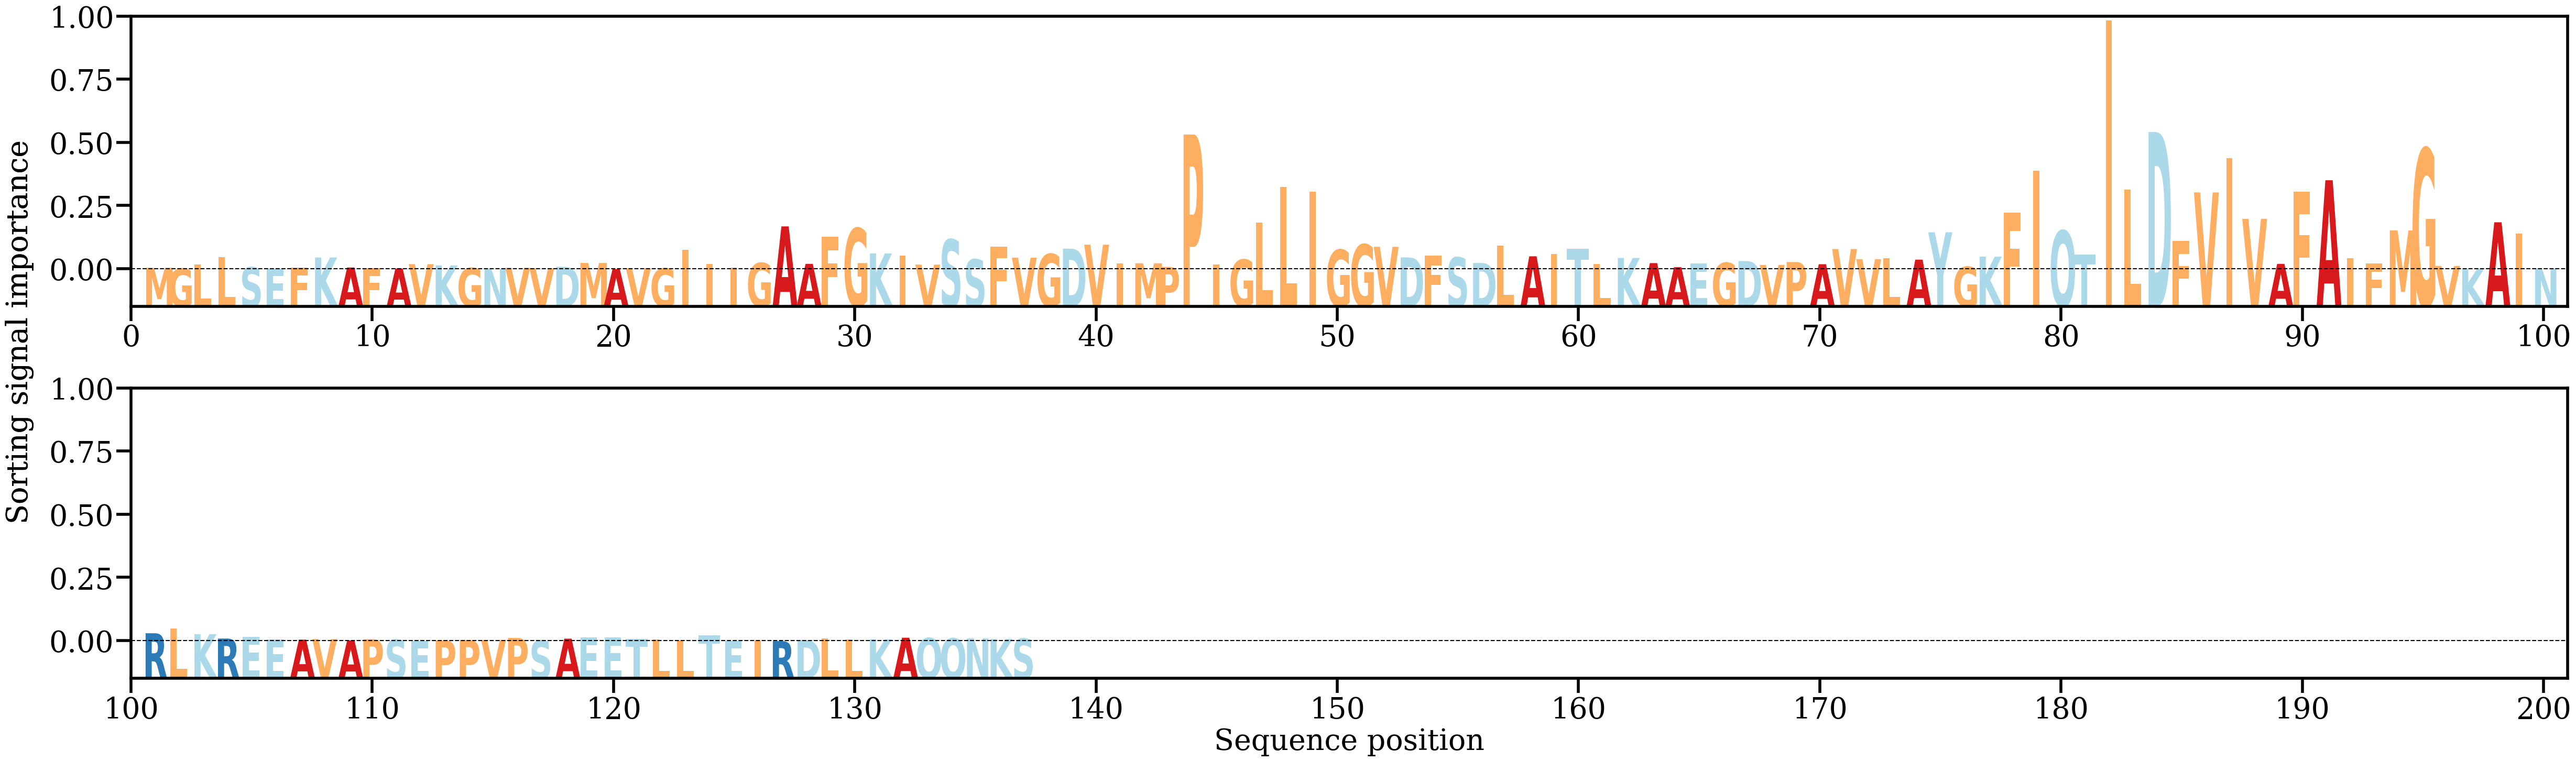

The file beside this chart, header and first rows:
AA, Alpha
M, [0.00069821]
G, [0.00041344]
L, [0.00195307]
L, [0.0047661]
S, [0.00088643]
E, [0.00034065]
F, [0.00068098]
K, [0.00464204]
A, [0.00083191]
F, [0.00048382]
A, [0.00043131]
V, [0.00210421]
K, [0.00162265]
G, [0.00063326]
N, [0.00032676]
V, [0.00068845]
V, [0.00057244]
D, [0.00111062]
M, [0.0025592]
A, [0.00022375]
V, [0.00053429]
G, [0.00048361]
I, [0.00753824]
I, [0.0022439]
I, [0.00075611]
G, [0.00253878]
A, [0.01645505]
A, [0.002207]
F, [0.01261708]
G, [0.01573249]
K, [0.00619043]
I, [0.00536211]
V, [0.00192044]
S, [0.01147701]
S, [0.00390847]
F, [0.00873338]
V, [0.00454539]
G, [0.00595582]
D, [0.00799559]
V, [0.00948962]
I, [0.0023299]
M, [0.00240902]
P, [0.00105498]
P, [0.05138902]
I, [0.00198835]
G, [0.00382328]
L, [0.01790922]
L, [0.03138084]
I, [0.02967087]
G, [0.00756171]
G, [0.00958803]
V, [0.00868097]
D, [0.00466464]
F, [0.00527784]
S, [0.00466395]
D, [0.0025666]
L, [0.0090789]
A, [0.00509016]
I, [0.0059616]
T, [0.00798786]
... 77 more rows
